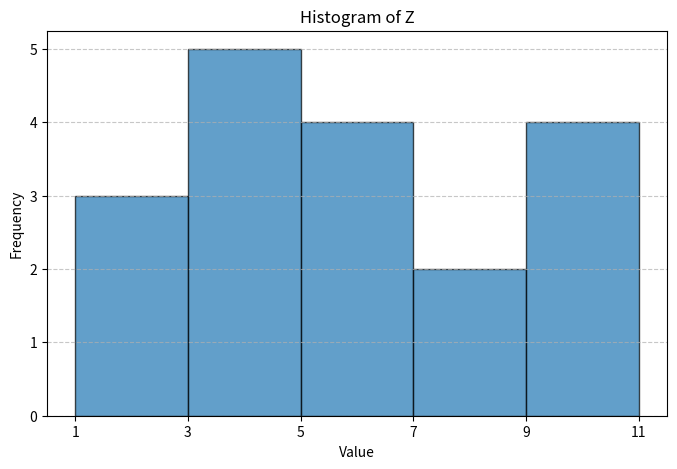
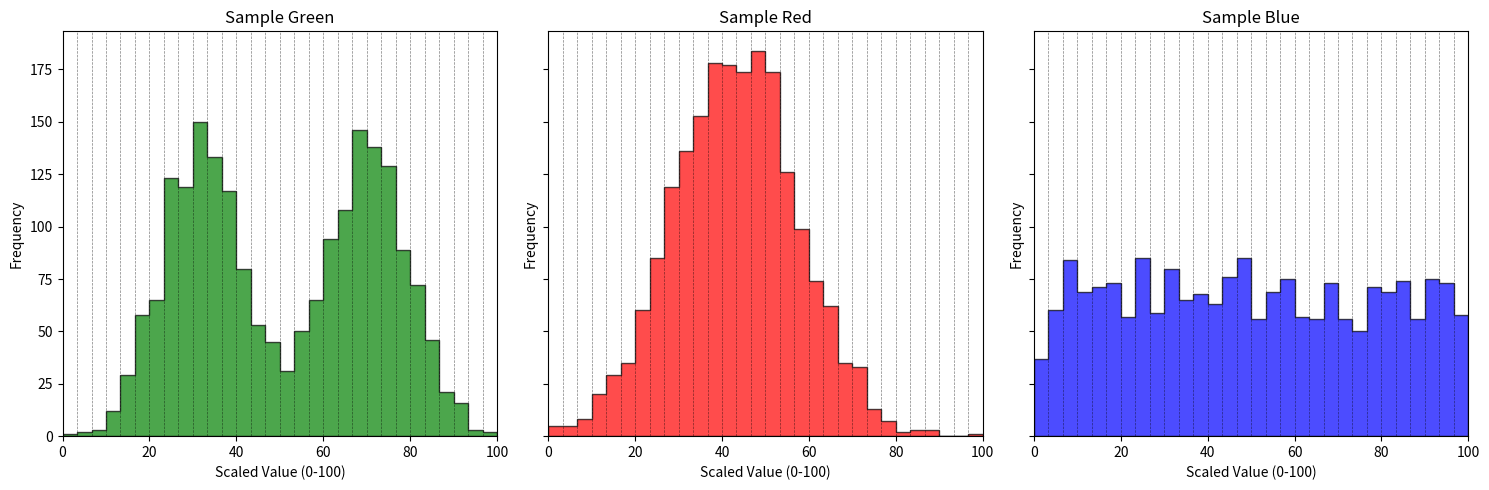

These charts were generated, in order, by the following Python code:
import numpy as np
import matplotlib.pyplot as plt

###############
## Question 1
##############

# Given dataset
data_list = np.array([1, 3, 6, 10, 4, 2, 6, 3, 9, 7, 8, 6, 3, 6, 1, 10, 11, 4])
# Sample A: 1, 3, 6, 10, 4, 2, 6, 3, 9, 7, 8, 6, 3, 6, 1, 10, 11, 4
# Sample B: 2, 3, 1, 5, 4, 2, 6, 11, 3, 9, 6, 4, 8, 3, 6

# Define bin edges and labels
bins = np.array([1, 3, 5, 7, 9, 11])
bin_labels = np.array(["[1 , 3)", "[3 , 5)", "[5 , 7)", "[7 , 9)", "[9 , 11]"])

# Compute bin counts using NumPy
bin_counts = [
    (
        np.sum((data_list >= bins[i]) & (data_list < bins[i + 1]))
        if i < len(bins) - 2
        else np.sum((data_list >= bins[i]) & (data_list <= bins[i + 1]))
    )
    for i in range(len(bins) - 1)
]

# Print table in readable format
print("\nHistogram Bin Counts Table")
print("-----------------------------------------------------------------")
print(
    f"{'Bin':<10}{'Lower Limit':<15}{'Upper Limit':<15}{'Width':<10}{'Bin Label':<10}{'Count':<10}"
)
print("-----------------------------------------------------------------")
for i in range(len(bins) - 1):
    print(
        f"Bin {i+1:<7}{bins[i]:<15}{bins[i+1]:<15}{2:<10}{bin_labels[i]:<10}{bin_counts[i]:<10}"
    )

# Create bar plot for histogram representation
plt.figure(figsize=(8, 5))
plt.bar(bins[:-1], bin_counts, width=2, edgecolor="black", align="edge", alpha=0.7)

# Labeling
plt.xlabel("Value")
plt.ylabel("Frequency")
plt.title("Histogram of Z")
plt.xticks(bins)
plt.grid(axis="y", linestyle="--", alpha=0.7)

# Show plot
plt.show()

# Compute classical summary statistics
mean_value = np.mean(data_list)
median_value = np.median(data_list)
variance_value = np.var(data_list, ddof=1)  # Sample variance
std_dev_value = np.std(data_list, ddof=1)  # Sample standard deviation
range_value = np.ptp(data_list)  # Range (max - min)
quartiles = np.percentile(data_list, [25, 50, 75])  # Q1, Q2 (median), Q3
iqr_value = quartiles[2] - quartiles[0]  # Interquartile range (IQR)

# Print summary statistics
print("\nClassical Sample Summary Statistics")
print("-------------------------------------------------")
print(f"{'Statistic':<15}{'Value':<15}")
print("-------------------------------------------------")
print(f"{'Mean':<15}{mean_value:<15.2f}")
print(f"{'Median':<15}{median_value:<15.2f}")
print(f"{'Variance':<15}{variance_value:<15.2f}")
print(f"{'Std Deviation':<15}{std_dev_value:<15.2f}")
print(f"{'Range':<15}{range_value:<15.2f}")
print(f"{'Q1 (25%)':<15}{quartiles[0]:<15.2f}")
print(f"{'Q2 (50%)':<15}{quartiles[1]:<15.2f}")
print(f"{'Q3 (75%)':<15}{quartiles[2]:<15.2f}")
print(f"{'IQR':<15}{iqr_value:<15.2f}")
print("-------------------------------------------------")


##############
## Question 2
##############

# Set seed for reproducibility
np.random.seed(42)

# Sample size
n = 2000

# Generate Sample Green: Bimodal, symmetric
green1 = np.random.normal(loc=-2, scale=1, size=n // 2)
green2 = np.random.normal(loc=2, scale=1, size=n // 2)
sample_green = np.concatenate([green1, green2])

# Generate Sample Red: Unimodal, symmetric
sample_red = np.random.normal(loc=0, scale=1.5, size=n)

# Generate Sample Blue: Uniform
sample_blue = np.random.uniform(low=-3, high=3, size=n)

# Add random noise to all samples
noise_factor = 0.1
sample_green += np.random.normal(scale=noise_factor, size=n)
sample_red += np.random.normal(scale=noise_factor, size=n)
sample_blue += np.random.normal(scale=noise_factor, size=n)


# Function to rescale each sample to a 0-100 range
def rescale_0_100(sample):
    return 100 * (sample - np.min(sample)) / (np.max(sample) - np.min(sample))


# Apply rescaling
sample_green = rescale_0_100(sample_green)
sample_red = rescale_0_100(sample_red)
sample_blue = rescale_0_100(sample_blue)

# Dictionary with rescaled samples
scaled_samples = {
    "Sample Green": sample_green,
    "Sample Red": sample_red,
    "Sample Blue": sample_blue,
}

# Define colors
colors = ["green", "red", "blue"]

# Plot histograms with transparent dashed vertical lines
fig, axes = plt.subplots(1, 3, figsize=(15, 5), sharey=True)

for ax, (label, sample), color in zip(axes, scaled_samples.items(), colors):
    counts, bins, patches = ax.hist(
        sample,
        bins=30,
        color=color,
        edgecolor="black",
        histtype="stepfilled",
        alpha=0.7,
    )

    # Add transparent dashed vertical lines between bars
    for b in bins:
        ax.axvline(b, color="black", linestyle="dashed", linewidth=0.5, alpha=0.5)

    ax.set_title(label)
    ax.set_xlabel("Scaled Value (0-100)")
    ax.set_ylabel("Frequency")
    ax.set_xlim(0, 100)  # Ensure the x-axis is from 0 to 100

plt.tight_layout()
plt.show()
